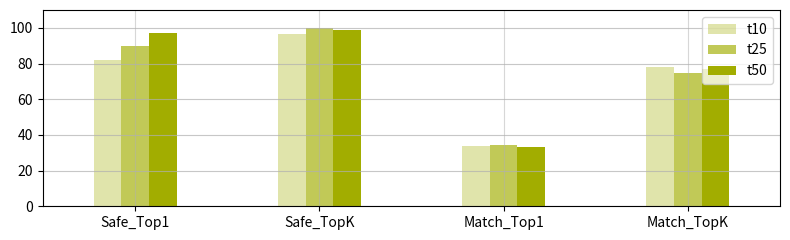

The matplotlib source for this figure:
import matplotlib.pyplot as plt
import numpy as np
from enum import Enum

class TUMcolor(tuple, Enum):
    TUMblue = (0, 101 / 255, 189 / 255)
    TUMgreen = (162 / 255, 173 / 255, 0)
    TUMyellow = (254 / 255, 215 / 255, 2 / 255)

# Data
labels = ['Safe_Top1', 'Safe_TopK', 'Match_Top1', 'Match_TopK']
t50 = [97.11, 98.69, 32.98, 76.74]
t25 = [89.62, 99.75, 34.62, 74.75]
t10 = [81.80, 96.71, 33.79, 77.79]

print(np.mean([t10, t25, t50], axis=0))

# Prepare bar locations
x = np.arange(len(labels))
width = 0.15

fig, ax = plt.subplots(figsize=(8, 2.5))

# Bar plots
bars1 = ax.bar(x - width, t10, width, label='t10', color=TUMcolor.TUMgreen.value, alpha=0.33)
bars2 = ax.bar(x, t25, width, label='t25', color=TUMcolor.TUMgreen.value, alpha=0.66)
bars3 = ax.bar(x + width, t50, width, label='t50', color=TUMcolor.TUMgreen.value)

# Axis settings
ax.set_xticks(x)
ax.set_xticklabels(labels)
plt.ylim(0, 110)
plt.xlim(left=-0.5, right=len(labels) - 0.5 )
plt.ylabel('')  # Remove y-axis label

# Grid lines for box-style visual
ax.grid(True, which='both', axis='x', linestyle='-', alpha=0.5)
ax.grid(True, which='both', axis='y', linestyle='-', alpha=0.7)

# Legend
plt.legend(loc='upper right', frameon=True)

# Add text labels on top of bars
def autolabel(bars):
    for bar in bars:
        height = bar.get_height()
        ax.annotate(f'{height:.1f}%',
                    xy=(bar.get_x() + bar.get_width() / 2, height),
                    xytext=(0, 3),
                    textcoords="offset points",
                    ha='center', va='bottom', fontsize=10)
#
# autolabel(bars1)
# autolabel(bars2)
# autolabel(bars3)

# Tight layout
plt.tight_layout()
plt.show()
